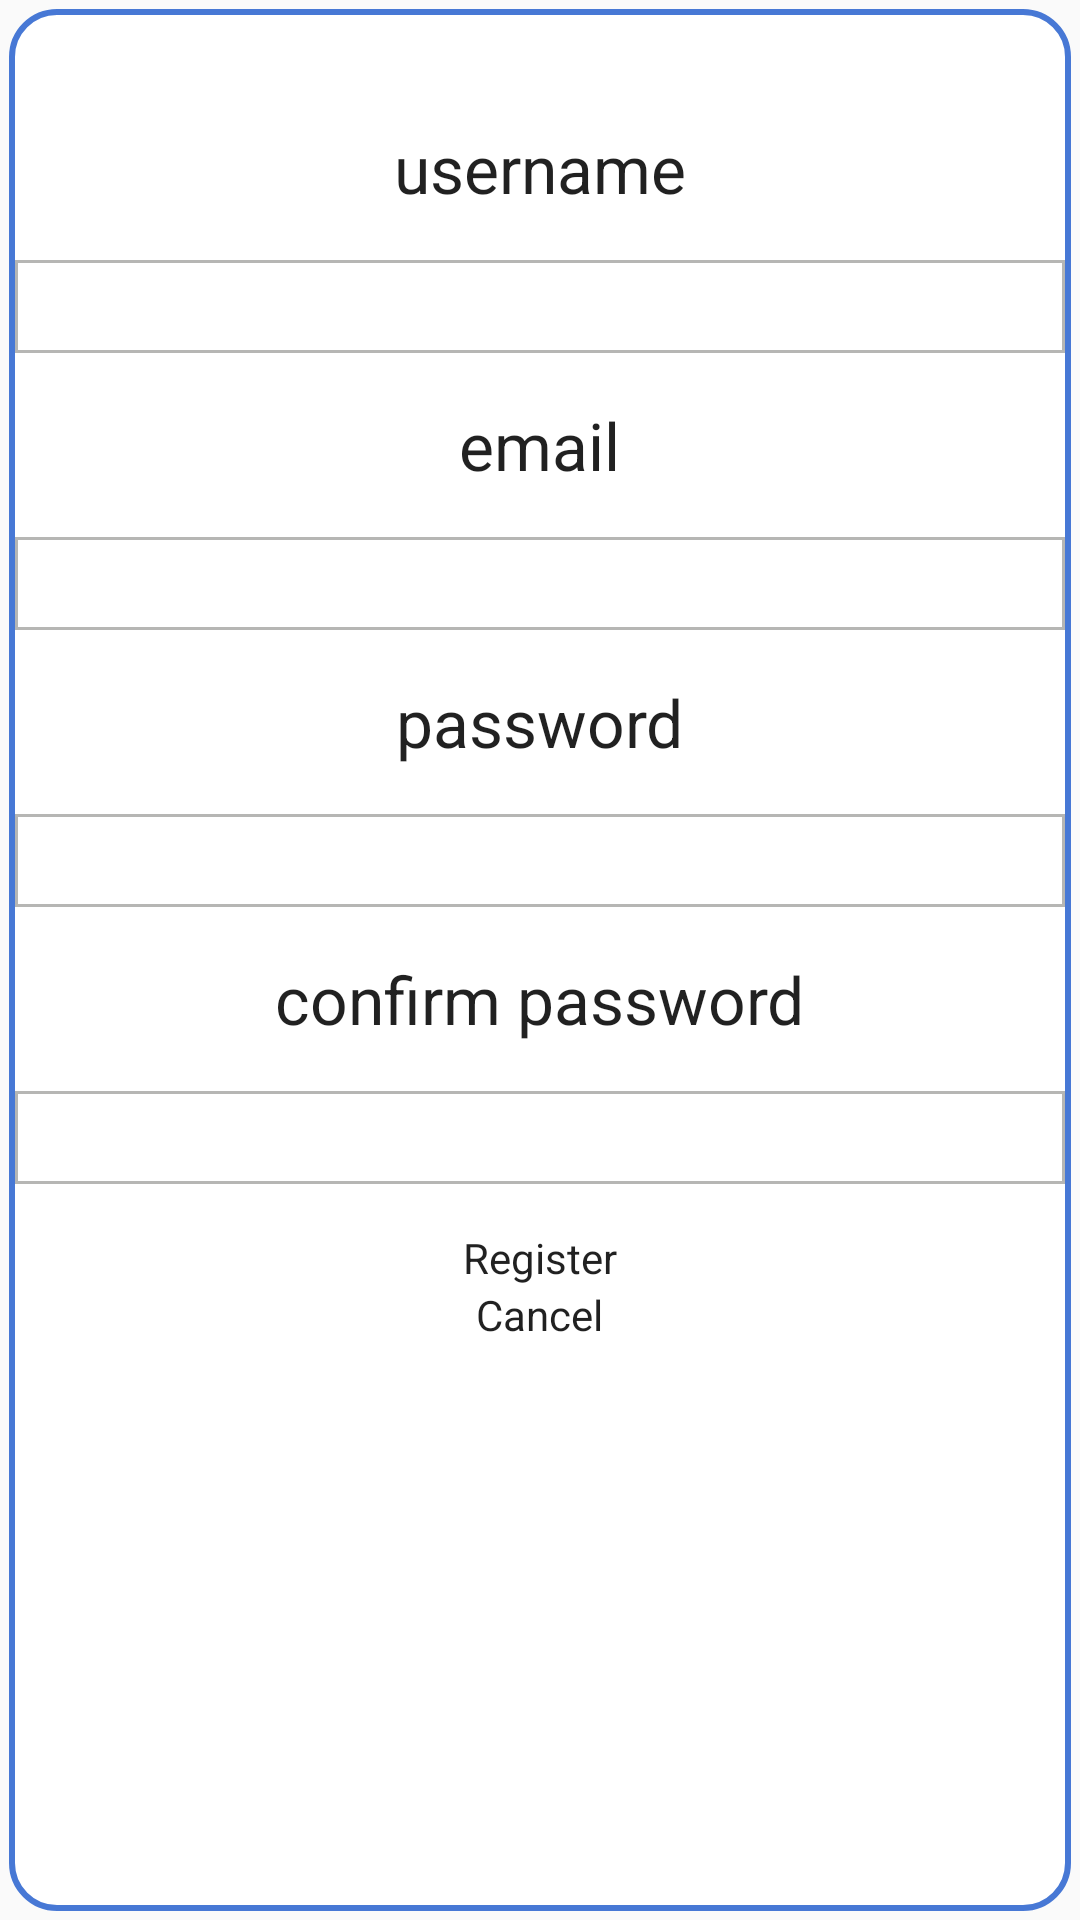

Produce the Android XML layout that renders to this screen, including the resource entries it uses.
<!-- AndroidManifest.xml: application theme AppTheme -->
<!-- res/layout/activity_register.xml -->
<LinearLayout xmlns:android="http://schemas.android.com/apk/res/android"
    xmlns:tools="http://schemas.android.com/tools" android:layout_width="match_parent"
    android:layout_height="match_parent" android:gravity="center_horizontal"
    android:orientation="vertical" android:paddingBottom="@dimen/activity_vertical_margin"
    android:paddingTop="20pt"
    tools:context="heyheyoheyhey.com.ifoundclassmate3.register"
    android:background="@drawable/tab_border"
    android:weightSum="1">

    
    

    <ScrollView android:id="@+id/login_form" android:layout_width="match_parent"
        android:layout_height="match_parent">

        <LinearLayout android:id="@+id/email_login_form" android:layout_width="match_parent"
            android:layout_height="wrap_content" android:orientation="vertical"
            android:weightSum="1">


    <TextView
        android:layout_width="wrap_content"
        android:layout_height="wrap_content"
        android:textAppearance="?android:attr/textAppearanceLarge"
        android:text="username"
        android:id="@+id/textView12"
        android:layout_marginBottom="16dp"
        android:layout_gravity="center_horizontal" />

    <EditText
        android:id="@+id/username"
        android:layout_width="match_parent"
        android:layout_height="15pt"
        android:background="@drawable/back"
        android:layout_gravity="right"
        android:layout_marginBottom="16dp"/>

    <TextView
        android:layout_width="wrap_content"
        android:layout_height="wrap_content"
        android:textAppearance="?android:attr/textAppearanceLarge"
        android:text="email"
        android:id="@+id/textView13"
        android:layout_gravity="center_horizontal"
        android:layout_marginBottom="16dp"/>

    <EditText
        android:layout_width="match_parent"
        android:layout_height="15pt"
        android:inputType="textEmailAddress"
        android:ems="10"
        android:id="@+id/email"
        android:background="@drawable/back"
        android:layout_gravity="center_horizontal"
        android:layout_marginBottom="16dp"/>

    <TextView
        android:layout_width="wrap_content"
        android:layout_height="wrap_content"
        android:textAppearance="?android:attr/textAppearanceLarge"
        android:text="password"
        android:id="@+id/textView14"
        android:layout_gravity="center_horizontal"
        android:layout_marginBottom="16dp"/>

    <EditText
        android:layout_width="match_parent"
        android:layout_height="15pt"
        android:inputType="textPassword"
        android:ems="10"
        android:id="@+id/password"
        android:background="@drawable/back"
        android:layout_gravity="right"
        android:layout_marginBottom="16dp"/>

    <TextView
        android:layout_width="wrap_content"
        android:layout_height="wrap_content"
        android:textAppearance="?android:attr/textAppearanceLarge"
        android:text="confirm password"
        android:id="@+id/textView15"
        android:layout_gravity="center_horizontal"
        android:layout_marginBottom="16dp"/>

    <EditText
        android:layout_width="match_parent"
        android:layout_height="15pt"
        android:inputType="textPassword"
        android:ems="10"
        android:id="@+id/confirmPassword"
        android:background="@drawable/back"
        android:layout_gravity="right" />

    <Space
        android:layout_width="1dp"
        android:layout_height="15dp"/>

    <Button
        android:layout_width="wrap_content"
        android:layout_height="wrap_content"
        android:text="Register"
        android:id="@+id/registerButton"
        android:layout_gravity="center_horizontal" />

     <Button
        android:layout_width="wrap_content"
        android:layout_height="wrap_content"
        android:text="Cancel"
        android:id="@+id/cancelButton"
        android:layout_gravity="center_horizontal" />

        </LinearLayout>
    </ScrollView>
</LinearLayout>
<!-- resources referenced by this layout -->
<resources>
  <dimen name="activity_horizontal_margin">16dp</dimen>
  <dimen name="activity_vertical_margin">16dp</dimen>
  <!-- drawable back (drawable) -->
  <shape xmlns:android="http://schemas.android.com/apk/res/android" android:shape="rectangle" >
      <solid android:color="#FFFFFF" />
      <stroke android:width="1dip" android:color="#B6B6B4"/>
  </shape>
  <!-- drawable tab_border (drawable) -->
  <layer-list xmlns:android="http://schemas.android.com/apk/res/android" >
  
      <item android:top="3dp" android:left="3dp" android:right="3dp" android:bottom="3dp">
          <shape android:shape="rectangle" >
              <solid android:color="#ffffff" />
  
              <stroke android:width="1dip" android:color="#ff2a57d5"/>
              <stroke android:width="2dip" android:color="#ff4778d5"/>
  
              <corners android:radius="15dip"/>
              <padding android:left="5dip" android:top="5dip" android:right="5dip" android:bottom="5dip" />
          </shape>
      </item>
  </layer-list>
  <style name="AppTheme" parent="Theme.AppCompat.Light.DarkActionBar">
  
          <item name="android:buttonStyle">@style/ButtonAppTheme</item>
          <item name="android:progressBarStyleHorizontal">@style/ProgressBarAppTheme</item>
      </style>
</resources>
